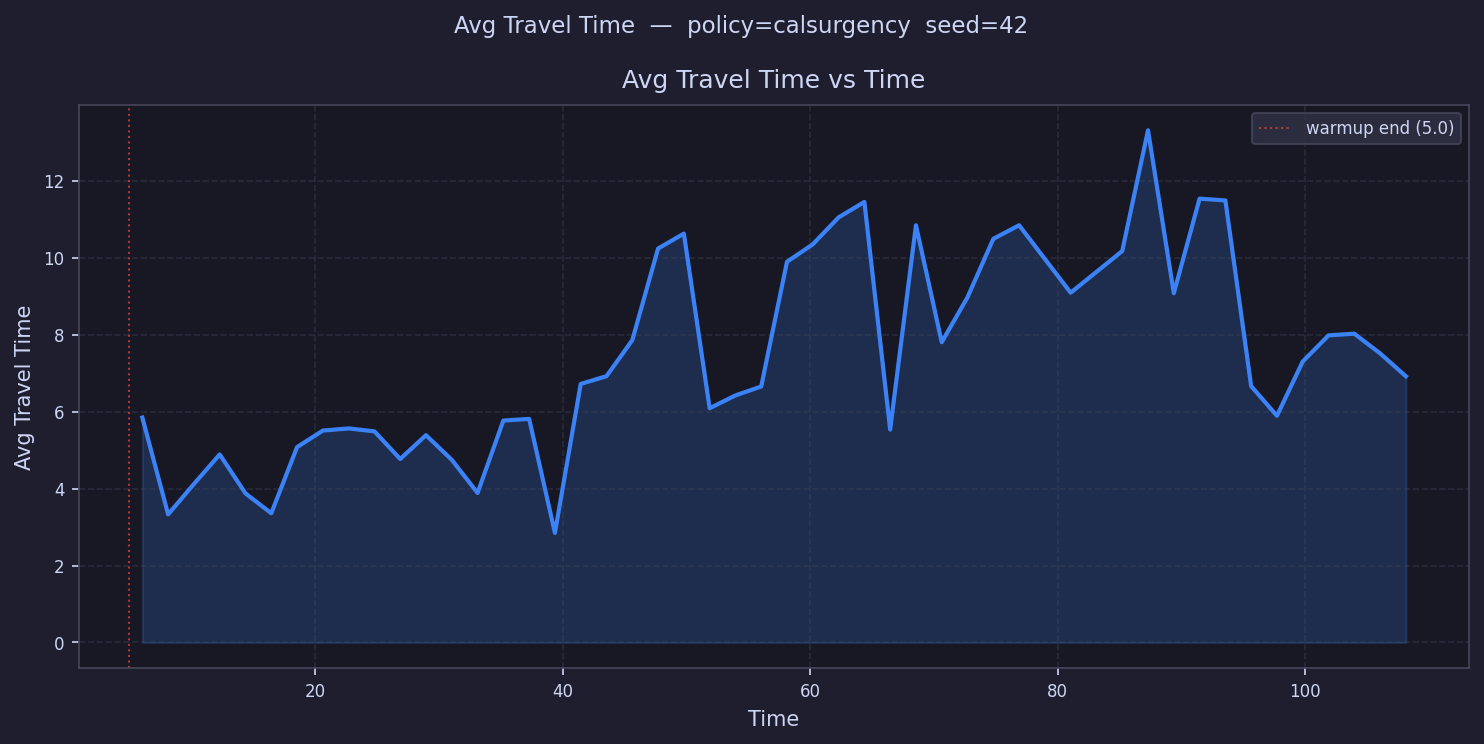

The data file committed next to this chart (first rows):
time, avg_travel_time
6.042, 5.848
8.125, 3.331
10.21, 4.121
12.29, 4.889
14.37, 3.876
16.46, 3.36
18.54, 5.079
20.62, 5.51
22.71, 5.566
24.79, 5.489
26.87, 4.771
28.96, 5.39
31.04, 4.749
33.12, 3.887
35.21, 5.771
37.29, 5.813
39.37, 2.85
41.46, 6.723
43.54, 6.924
45.62, 7.861
47.71, 10.24
49.79, 10.63
51.87, 6.09
53.96, 6.424
56.04, 6.657
58.12, 9.9
60.21, 10.35
62.29, 11.05
64.37, 11.45
66.46, 5.536
68.54, 10.85
70.62, 7.808
72.71, 8.976
74.79, 10.49
76.87, 10.85
78.96, 
81.04, 9.094
83.12, 
85.21, 10.18
87.29, 13.32
89.37, 9.081
91.46, 11.54
93.54, 11.49
95.62, 6.664
97.71, 5.894
99.79, 7.306
101.9, 7.985
104, 8.029
106, 7.517
108.1, 6.922
